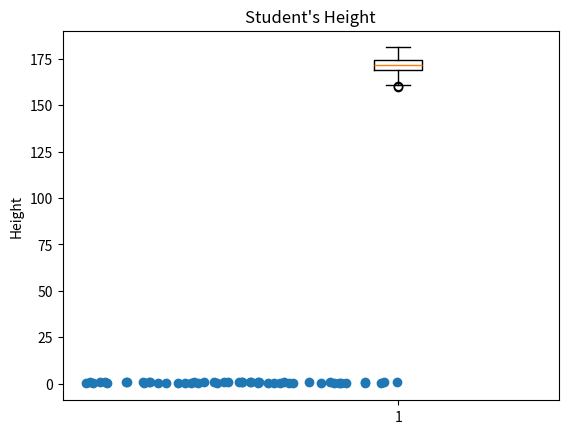

Source code (Python):
"""
-> Scatter Plot
~ scatter plots are used to represent two-dimensional data using dots.
"""

import matplotlib.pyplot as plt
import numpy as np

x = np.random.rand(50)
y = np.random.rand(50)

plt.scatter(x, y)
plt.show()


#-> Box Plot
#~ Boxplot diagrams are used, in order to split data into quartiles . We do that
#~ to get information about the distribution of our values. The question we
#~ want to answer is: How widely spread is the data in each of the quartiles.


import matplotlib.pyplot as plt
import numpy as np

mu, sigma = 172 , 4

values = np.random.normal(mu,sigma, 200 )

plt.boxplot(values)
plt.title( "Student's Height" )
plt.ylabel( "Height" )
plt.show()

#>> It only gives information about the spread of the values in the individual quartiles. 